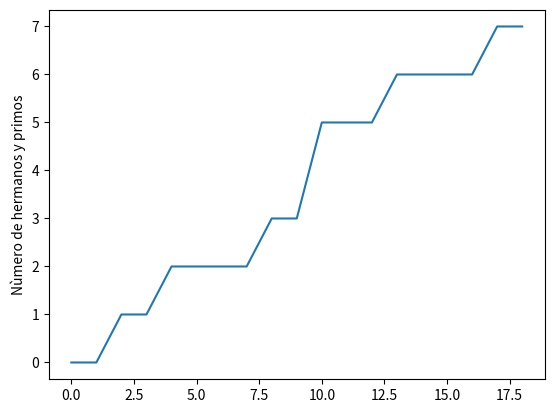

Here is the Python script that generated this plot:
#Python usa librerias como matplotlib con objetos predeterminados como pyplot que tienen propiedades que permiten enviar las instrucciones a la maquina de una forma resumida. Matplotlib es una libreria para crear graficas en 2 dimensiones. 
import matplotlib.pyplot as plt
#Construimos el objeto plt introduciendo valores que se grafican contra el numero de entrada. Por ejemplo si queremos graficar el crecimiento de un material por dia en centimetros. 
plt.plot([0,0,1,1,2,2,2,2,3,3,5,5,5,6,6,6,6,7,7])
#Con esta isntruccion colocamos un titulo al eje Y de la grafica. 
plt.ylabel('Nùmero de hermanos y primos')
#Con esta isntruccion guardamos la imagen con el formato que queramos.
plt.savefig('temp.png')
#Con esta instruccion mostramos la figura. 
plt.show()

